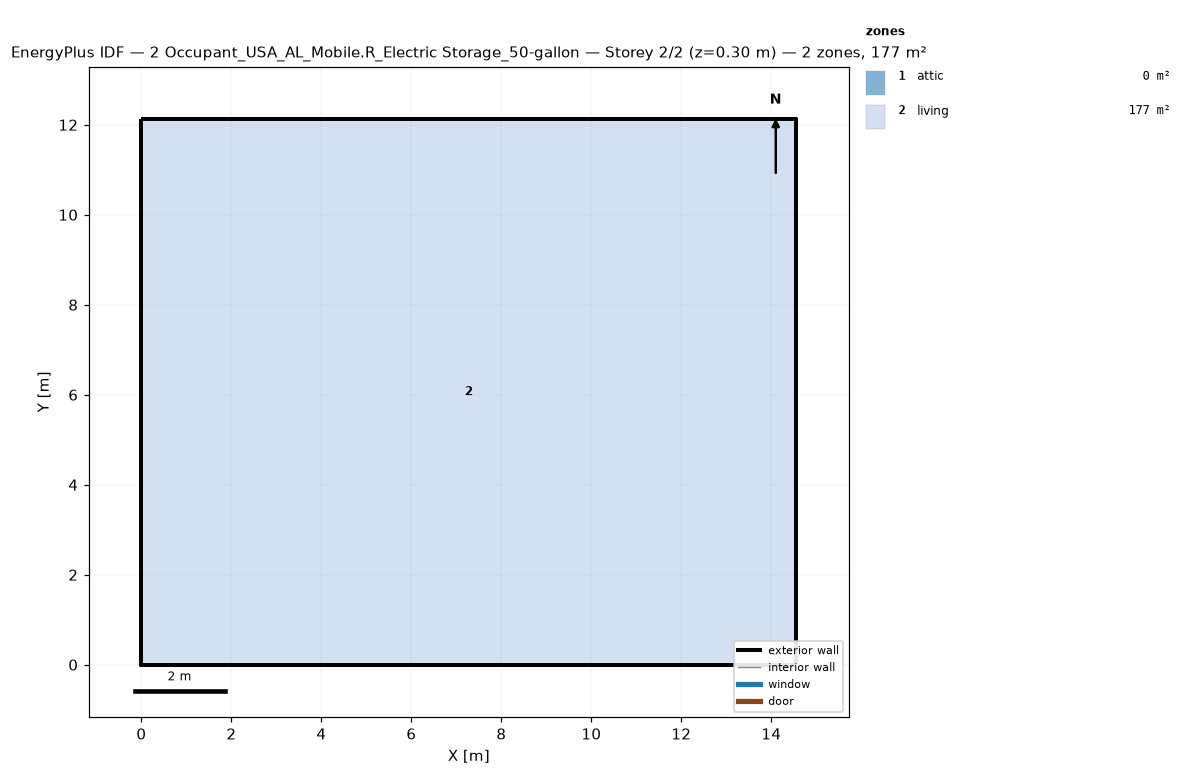
=== STOREY PLAN SPEC (per zone: floor XY polygon, exterior-wall plan segments, windows/doors) ===
zone 1: attic  (0.0 m²)
  exterior wall: (14.55, 0.00) – (14.55, 12.13) – (14.55, 6.06)  [18.2 m]
  exterior wall: (0.00, 12.13) – (0.00, 0.00) – (0.00, 6.06)  [18.2 m]
zone 2: living  (176.5 m²)
  floor: (0.00, 0.00) (0.00, 12.13) (14.55, 12.13) (14.55, 0.00)
  exterior wall: (0.00, 0.00) – (14.55, 0.00)  [14.6 m]
  exterior wall: (14.55, 0.00) – (14.55, 12.13)  [12.1 m]
  exterior wall: (14.55, 12.13) – (0.00, 12.13)  [14.6 m]
  exterior wall: (0.00, 12.13) – (0.00, 0.00)  [12.1 m]

=== DERIVED (storey summary) ===
Building: 2 Occupant_USA_AL_Mobile.R_Electric Storage_50-gallon
Storey: 2 of 2  (floor level z = 0.30 m)
Storey gross floor area: 176.5 m²
Zones on this storey: 2
  - attic: floor 0.0 m²; exterior wall 36.4 m (24.5 m²); WWR 0.0%
  - living: floor 176.5 m²; exterior wall 53.4 m (146.4 m²); WWR 0.0%
Zone adjacency: (none detected)